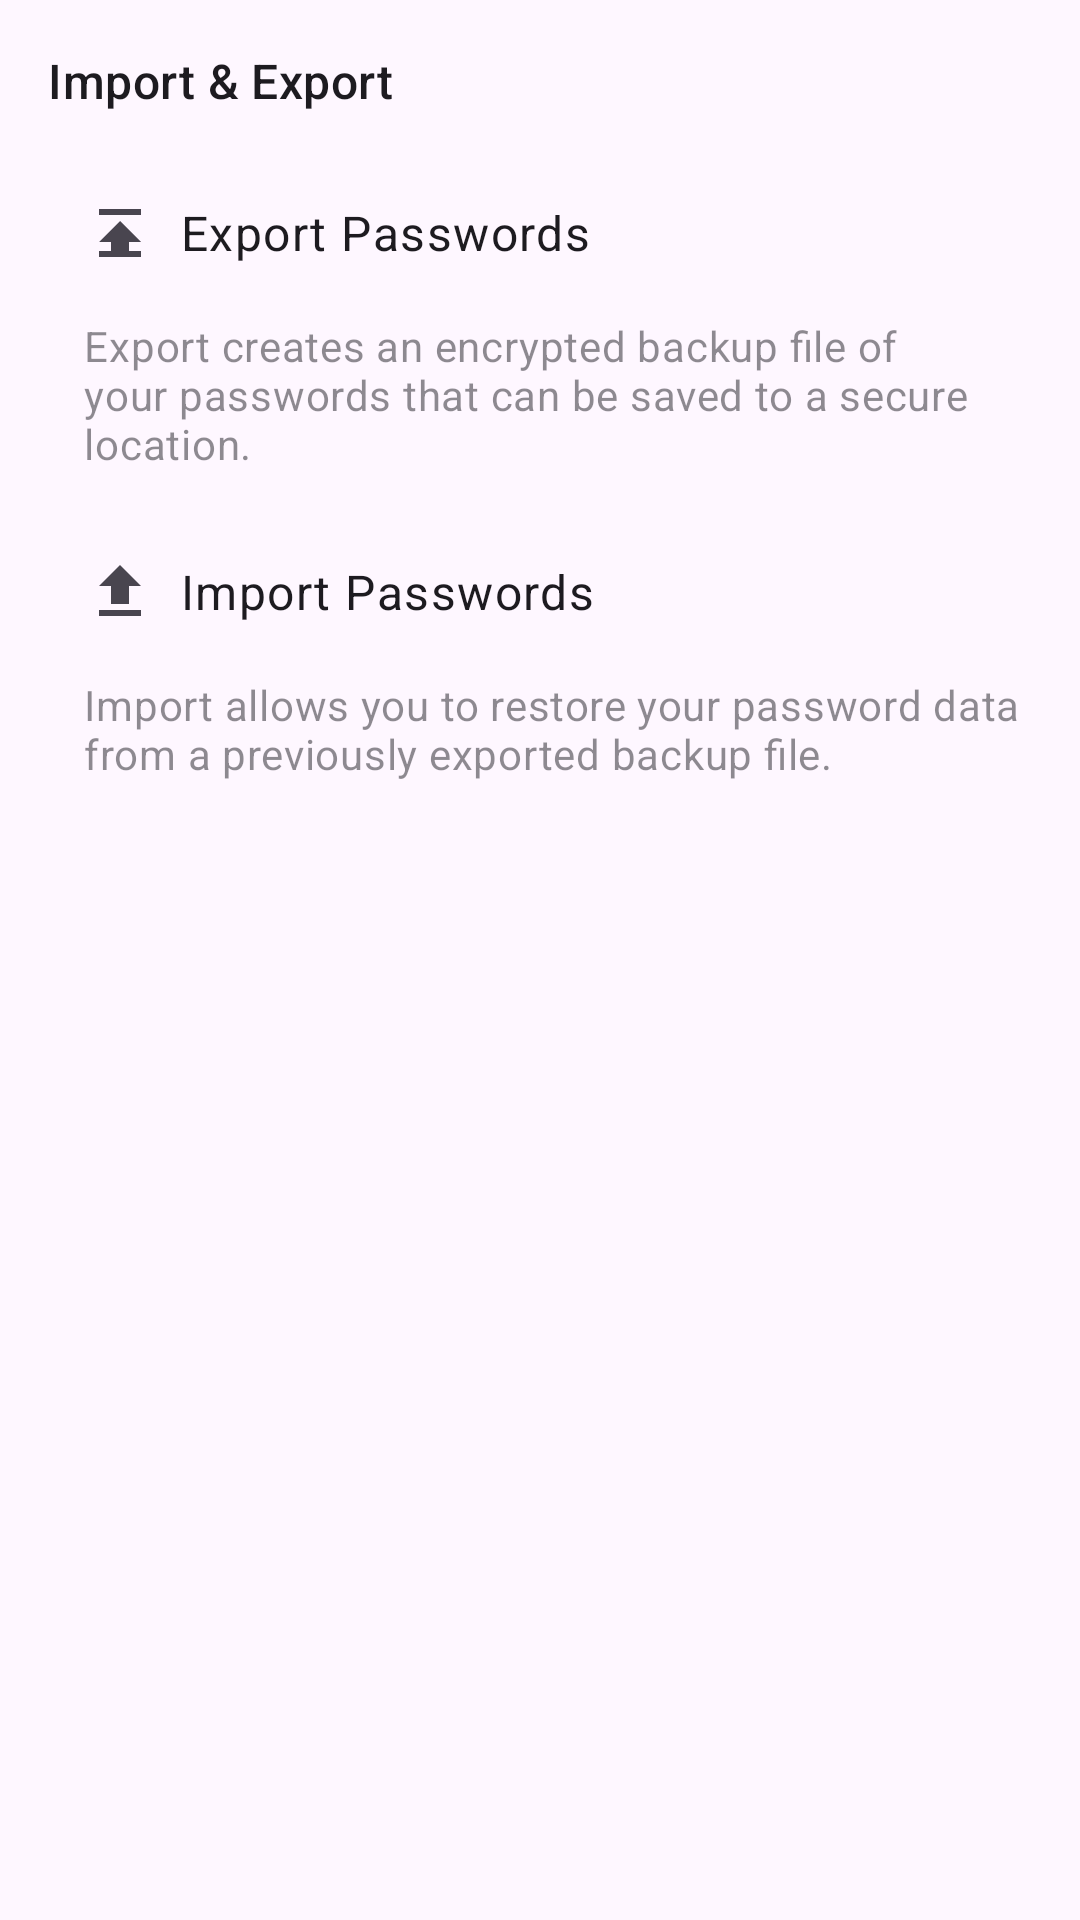

Reconstruct the res/layout file that produces this screen, plus the resources it refers to.
<!-- AndroidManifest.xml: application theme Theme.MostSave -->
<!-- res/layout/fragment_advance_settings.xml -->
<?xml version="1.0" encoding="utf-8"?>
<layout xmlns:android="http://schemas.android.com/apk/res/android"
    xmlns:app="http://schemas.android.com/apk/res-auto"
    xmlns:tools="http://schemas.android.com/tools">

    <LinearLayout
        android:layout_width="match_parent"
        android:layout_height="match_parent"
        android:orientation="vertical"
        android:padding="16dp">

        <TextView
            android:id="@+id/text_view_import_export_title"
            android:layout_width="match_parent"
            android:layout_height="wrap_content"
            android:text="@string/setting_label_import_export"
            android:textAppearance="@style/TextAppearance.Material3.TitleMedium"
            android:layout_marginBottom="16dp"/>

        <TextView
            android:id="@+id/text_view_export"
            android:layout_width="match_parent"
            android:layout_height="wrap_content"
            android:text="@string/setting_export"
            android:textAppearance="@style/TextAppearance.Material3.BodyLarge"
            android:clickable="true"
            android:focusable="true"
            android:background="?attr/selectableItemBackground"
            android:padding="12dp"
            android:drawableStart="@drawable/ic_export"
            android:drawablePadding="8dp"
            android:gravity="center_vertical"/>

        <TextView
            android:id="@+id/text_view_export_description"
            android:layout_width="match_parent"
            android:layout_height="wrap_content"
            android:text="Export creates an encrypted backup file of your passwords that can be saved to a secure location."
            android:textAppearance="@style/TextAppearance.Material3.BodyMedium"
            android:alpha="0.5"
            android:layout_marginStart="12dp"
            android:layout_marginTop="4dp"
            android:layout_marginBottom="16dp"/>

        <TextView
            android:id="@+id/text_view_import"
            android:layout_width="match_parent"
            android:layout_height="wrap_content"
            android:text="@string/setting_import"
            android:textAppearance="@style/TextAppearance.Material3.BodyLarge"
            android:clickable="true"
            android:focusable="true"
            android:background="?attr/selectableItemBackground"
            android:padding="12dp"
            android:drawableStart="@drawable/ic_import"
            android:drawablePadding="8dp"
            android:gravity="center_vertical"/>

        <TextView
            android:id="@+id/text_view_import_description"
            android:layout_width="match_parent"
            android:layout_height="wrap_content"
            android:text="Import allows you to restore your password data from a previously exported backup file."
            android:textAppearance="@style/TextAppearance.Material3.BodyMedium"
            android:alpha="0.5"
            android:layout_marginStart="12dp"
            android:layout_marginTop="4dp"
            android:layout_marginBottom="24dp"/>

    </LinearLayout>
</layout>
<!-- resources referenced by this layout -->
<resources>
  <!-- drawable ic_export (drawable) -->
  <?xml version="1.0" encoding="utf-8"?>
  <vector xmlns:android="http://schemas.android.com/apk/res/android"
      android:width="24dp"
      android:height="24dp"
      android:viewportWidth="24"
      android:viewportHeight="24"
      android:tint="?attr/colorControlNormal">
      <path
          android:fillColor="@android:color/white"
          android:pathData="M5,20h14v-2H5V20zM5,4h14v2H5V4zM12,8l-7,7h4v4h6v-4h4L12,8z"/>
  </vector>
  <!-- drawable ic_import (drawable) -->
  <?xml version="1.0" encoding="utf-8"?>
  <vector xmlns:android="http://schemas.android.com/apk/res/android"
      android:width="24dp"
      android:height="24dp"
      android:viewportWidth="24"
      android:viewportHeight="24"
      android:tint="?attr/colorControlNormal">
      <path
          android:fillColor="@android:color/white"
          android:pathData="M5,20h14v-2H5V20zM5,10h4v6h6v-6h4l-7,-7L5,10z"/>
  </vector>
  <string name="setting_export">Export Passwords</string>
  <string name="setting_import">Import Passwords</string>
  <string name="setting_label_import_export">Import &amp; Export</string>
  <style name="Theme.MostSave" parent="Base.Theme.MostSave">
          <item name="colorPrimary">@color/primary_color</item>
          <item name="nav_item_selected_background">#261976D2</item> 
      </style>
  <style name="Base.Theme.MostSave" parent="Theme.Material3.DayNight.NoActionBar">
          
          
          <item name="nav_item_selected_background">#261976D2</item> 
      </style>
  <color name="primary_color">#1976D2</color>
</resources>
